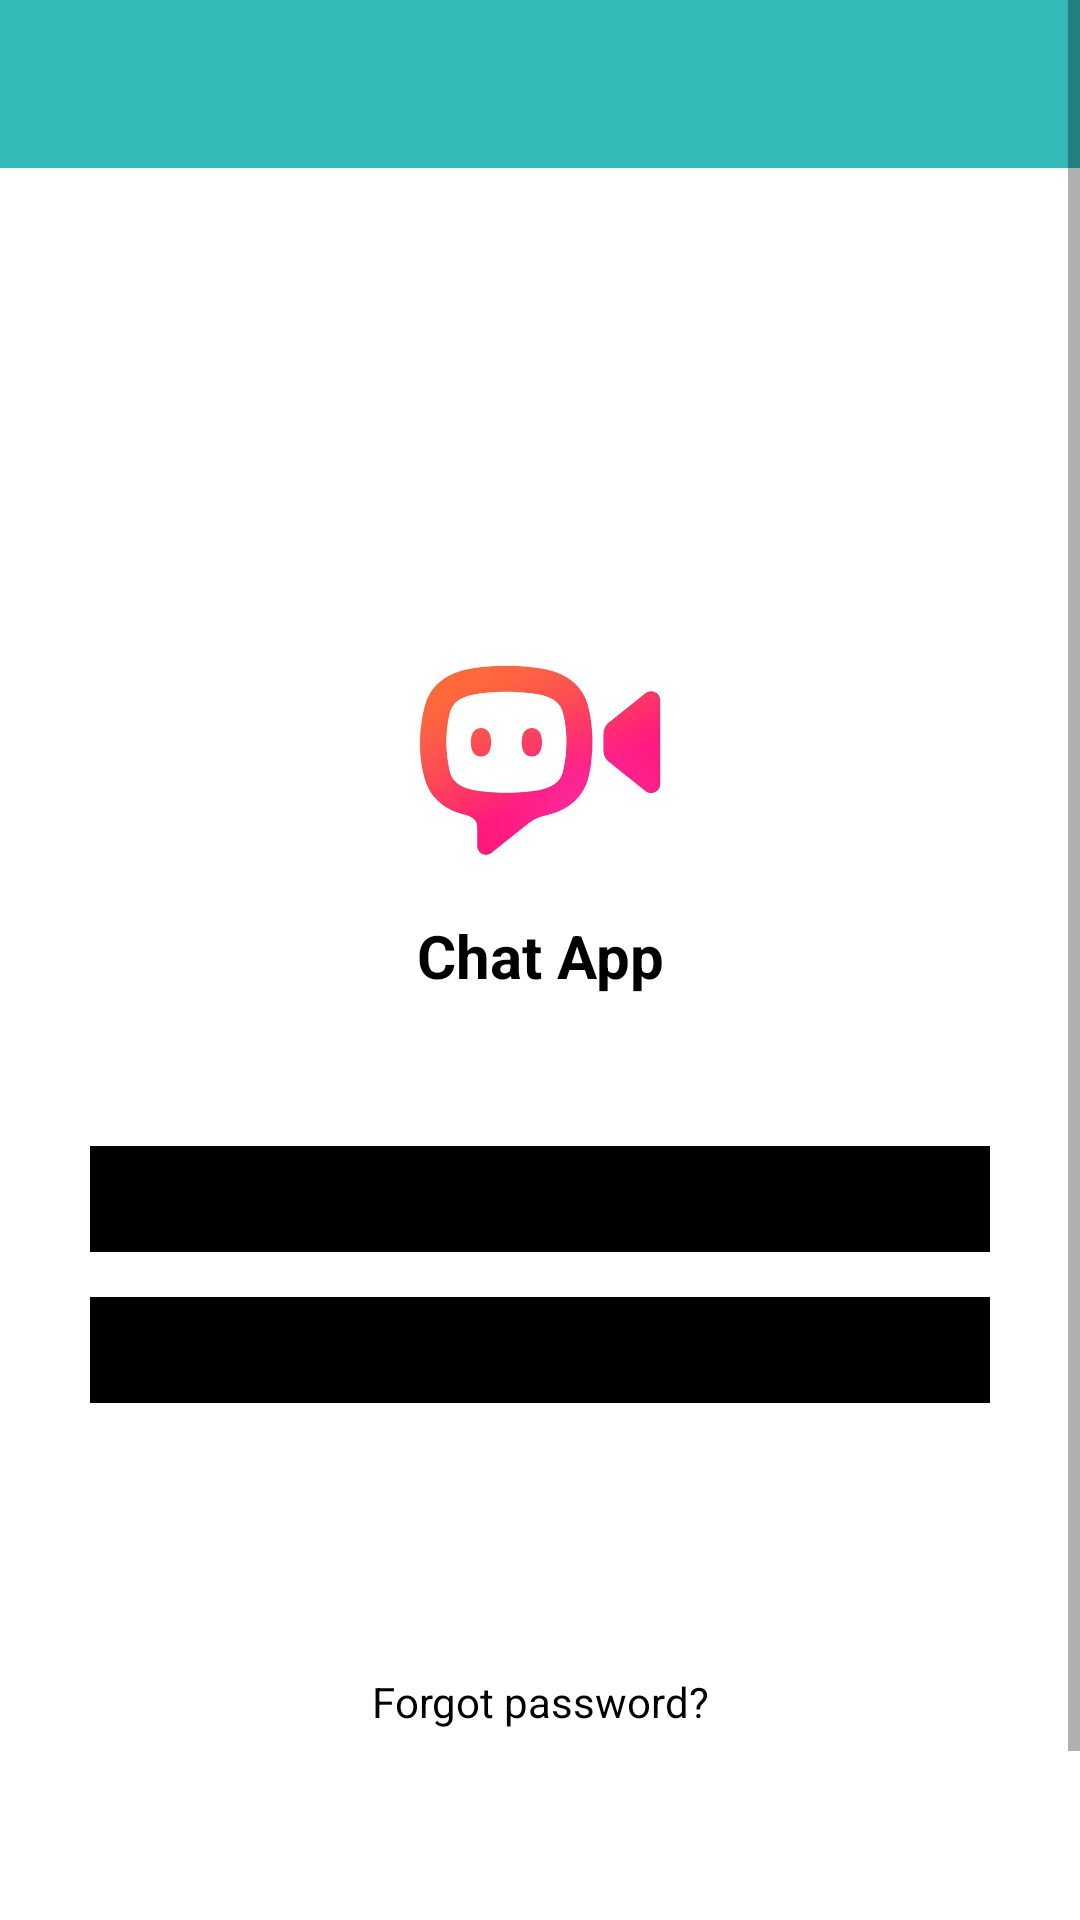

Here is an Android app screen rendered from its layout file. Give the layout XML and the strings, colors and styles it references.
<!-- AndroidManifest.xml: application theme AppTheme -->
<!-- res/layout/activity_login.xml -->
<?xml version="1.0" encoding="utf-8"?>
<LinearLayout xmlns:android="http://schemas.android.com/apk/res/android"
    xmlns:tools="http://schemas.android.com/tools"
    android:layout_width="match_parent"
    android:layout_height="match_parent"
    android:background="@color/white"
    tools:context=".LoginActivity">

    <ScrollView
        android:layout_width="match_parent"
        android:layout_height="wrap_content">

        <LinearLayout
            android:layout_width="match_parent"
            android:layout_height="wrap_content"
            android:orientation="vertical">

            <RelativeLayout
                android:layout_width="match_parent"
                android:layout_height="wrap_content">

                <include
                    android:id="@+id/toolbar"
                    layout="@layout/bar_layout" />

                <ProgressBar
                    android:id="@+id/pbLoginId"
                    android:layout_width="wrap_content"
                    android:layout_height="wrap_content"
                    android:layout_centerInParent="true"
                    android:visibility="gone" />

                <ImageView
                    android:id="@+id/ivLoginLogo"
                    android:layout_width="100dp"
                    android:layout_height="100dp"
                    android:layout_centerHorizontal="true"
                    android:layout_marginTop="200dp"
                    android:src="@drawable/app_logo" />

                <TextView
                    android:id="@+id/tvTechno"
                    style="@style/MyTextViewBlack"
                    android:layout_below="@+id/ivLoginLogo"
                    android:layout_marginTop="5dp"
                    android:gravity="center_horizontal"
                    android:text="@string/app_name"
                    android:textSize="20dp"
                    android:textStyle="bold" />

                <com.rengwuxian.materialedittext.MaterialEditText
                    android:id="@+id/email"
                    android:layout_width="match_parent"
                    android:layout_height="wrap_content"
                    android:layout_below="@+id/tvTechno"
                    android:layout_marginLeft="30dp"
                    android:layout_marginTop="50dp"
                    android:layout_marginRight="30dp"
                    android:layout_marginBottom="15dp"
                    android:backgroundTint="@color/black"
                    android:drawableLeft="@drawable/email"
                    android:drawablePadding="10dp"
                    android:drawableTint="@color/black"
                    android:hint="Email"
                    android:textColor="@color/black"
                    android:textColorHint="@color/black" />

                <com.rengwuxian.materialedittext.MaterialEditText
                    android:id="@+id/password"
                    android:layout_width="match_parent"
                    android:layout_height="wrap_content"
                    android:layout_below="@+id/email"
                    android:layout_marginLeft="30dp"
                    android:layout_marginRight="30dp"
                    android:backgroundTint="@color/black"
                    android:drawableLeft="@drawable/ic_lock_outline_black_24dp"
                    android:drawablePadding="10dp"
                    android:drawableTint="@color/black"
                    android:hint="@string/Password"
                    android:inputType="textPassword"
                    android:textColor="@color/black"
                    android:textColorHint="@color/black" />

                <Button
                    android:id="@+id/btn_login"
                    android:layout_width="match_parent"
                    android:layout_height="40dp"
                    android:layout_below="@+id/password"
                    android:layout_marginLeft="30dp"
                    android:layout_marginTop="30dp"
                    android:layout_marginRight="30dp"
                    android:layout_marginBottom="20dp"
                    android:background="@drawable/button_shape"
                    android:text="@string/Login"
                    android:textColor="@color/white"
                    android:textStyle="bold" />

                <TextView
                    android:id="@+id/tvForgot"
                    style="@style/MyTextViewBlack"
                    android:layout_below="@+id/btn_login"
                    android:layout_marginBottom="125dp"
                    android:gravity="center_horizontal"
                    android:text="@string/Forgot" />

            </RelativeLayout>

        </LinearLayout>

    </ScrollView>

</LinearLayout>
<!-- res/layout/bar_layout.xml (included above) -->
<?xml version="1.0" encoding="utf-8"?>
<androidx.appcompat.widget.Toolbar xmlns:android="http://schemas.android.com/apk/res/android"
    xmlns:app="http://schemas.android.com/apk/res-auto"
    android:id="@+id/toolbar"
    android:layout_width="match_parent"
    android:layout_height="wrap_content"
    android:orientation="vertical"
    android:background="@color/ButtonColor"
    android:theme="@style/Base.ThemeOverlay.AppCompat.Dark.ActionBar"
    app:popupTheme="@style/MenuStyle">

</androidx.appcompat.widget.Toolbar>
<!-- resources referenced by this layout -->
<resources>
  <color name="ButtonColor">#33BAB8</color>
  <color name="black">#000000</color>
  <color name="white">#FFFFFF</color>
  <!-- drawable app_logo: png bitmap (drawable, 15377 bytes) -->
  <string name="Forgot">Forgot password?</string>
  <string name="Login">LOG IN</string>
  <string name="Password">Password</string>
  <string name="app_name">Chat App</string>
  <style name="MenuStyle" parent="Theme.AppCompat.Light">
          <item name="android:background">@color/white</item>
      </style>
  <style name="MyTextViewBlack" parent="AppTheme">
          <item name="android:layout_width">match_parent</item>
          <item name="android:textColor">@color/black</item>
          <item name="android:layout_height">wrap_content</item>
          <item name="android:drawablePadding">15dp</item>
      </style>
  <style name="AppTheme" parent="Theme.AppCompat.Light.NoActionBar">
          
          <item name="colorPrimary">@color/colorPrimary</item>
          <item name="colorPrimaryDark">@color/ButtonColor</item>
          <item name="colorAccent">@color/colorAccent</item>
      </style>
  <color name="colorPrimary">#3eaeae</color>
  <color name="colorAccent">#03DAC5</color>
</resources>
